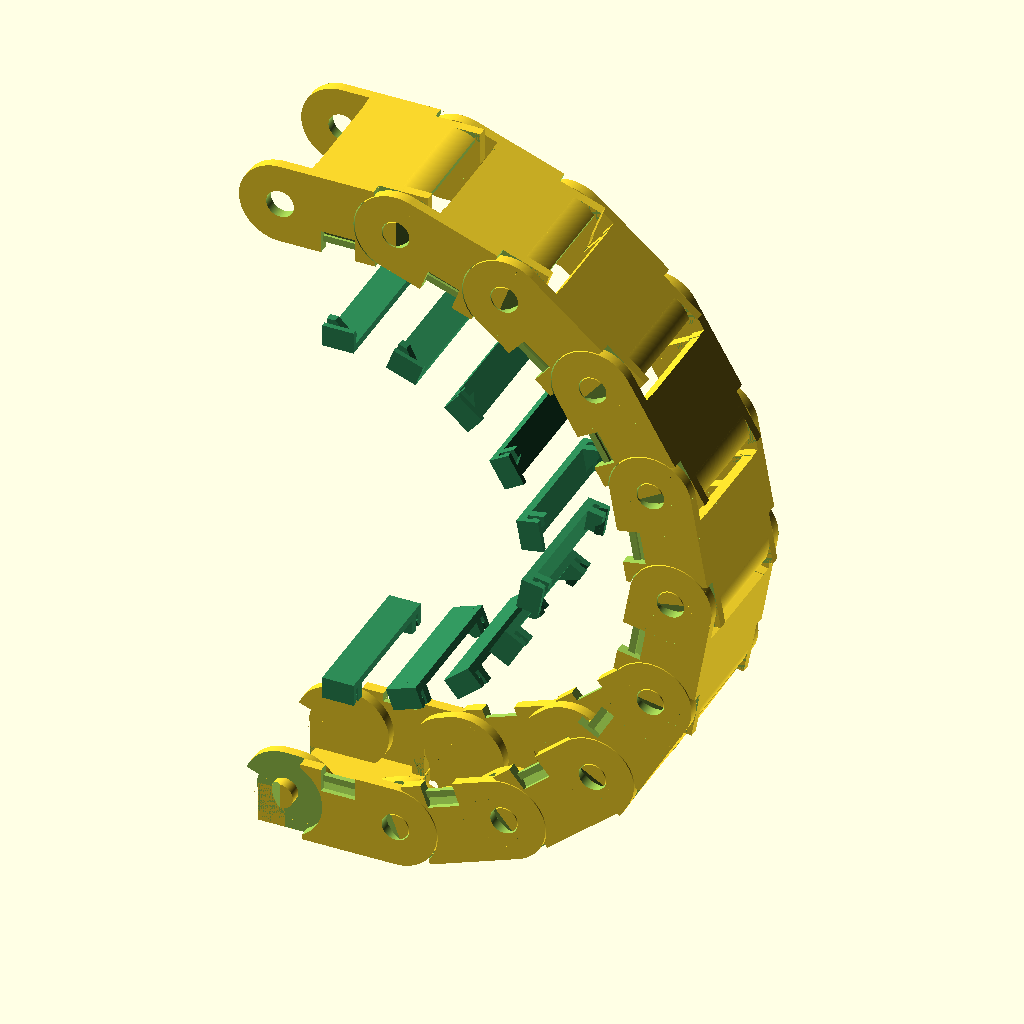
Cell 1: the model at its default parameters.
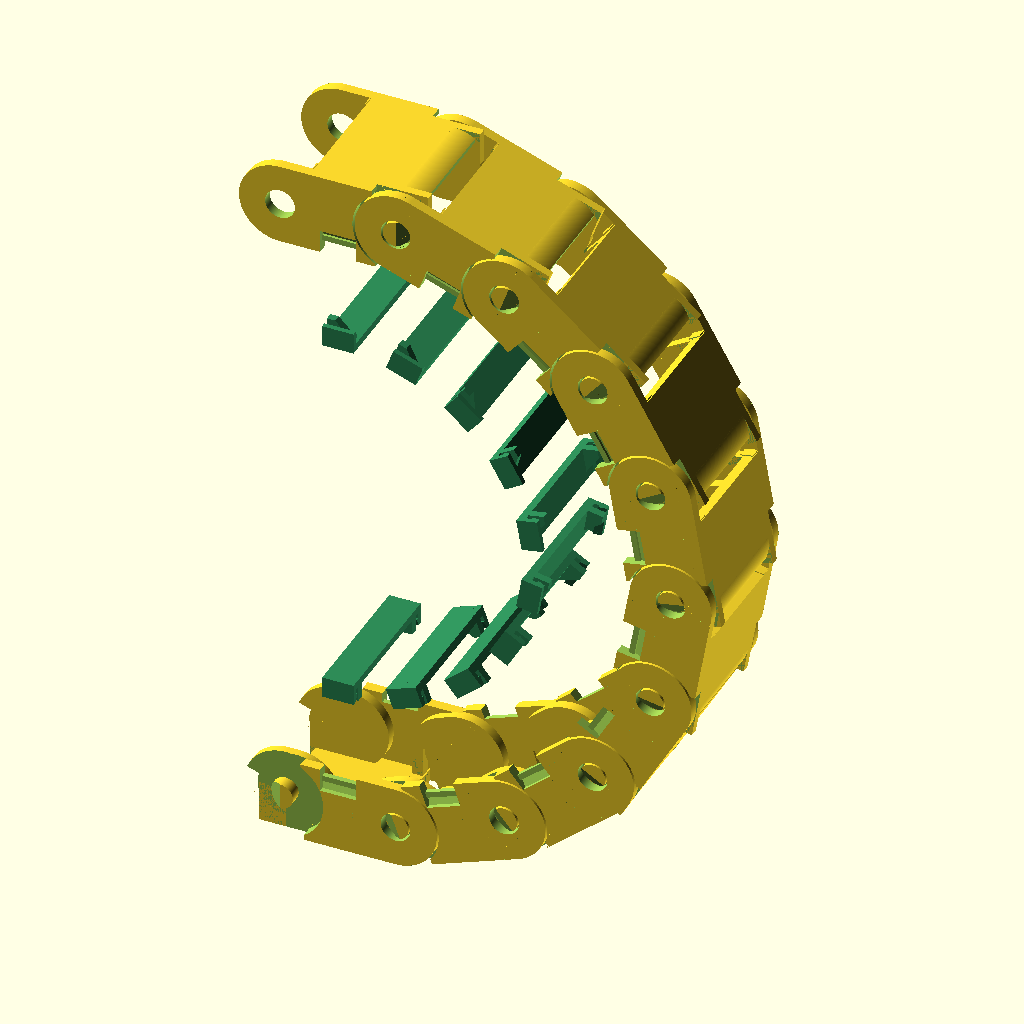
Cell 2: tol = 0.4 (everything else at default).
The same orthographic view direction (rotation 55°, 0°, 25°; colour scheme Cornfield) for every cell, with the view re-fitted per cell, so scale and position can differ between cells.
Source of the model, inputs/thingiverse/files/thing-2125076/files/schleppkette-thingiverse.scad:
$fa = 1; // min angle
$fn = 360; // number of fragments (circle)

e = 0.01; // "epsilon"
tol = 0.2;      // tolerance 
tol180 = 0.05;  // tolerance for 180° angle

function sum(array, idx = 0) = idx >= len(array) - 1 ? array[idx] : sum(array, idx + 1) + array[idx];
function subArray(arr, range) = [for (i = range) arr[i]];

// a angle
// d diameter
// r radius
module pie (a, d, r) {
    function getR (d, r) = d ? d/2 : r;
    
    r = getR(d, r);

    // a angle
    module halfSquare(a = 0) {
        rotate(a) translate([0, -r, 0]) scale([0.5, 1, 1]) square(r*2);
    }
    
    if (a % 360 <= 180) {
        mirror([1, 0, 0]) mirror([0, 1, 0])
            difference () {
                circle(r);
                halfSquare();
                halfSquare(180-a);
            }
    } else {
        mirror([1, 0, 0])
        rotate(-(180-a))
        difference() {
            circle(r);
            mirror([1, 0, 0]) mirror([0, 1, 0])
                difference () {
                    circle(r+1);
                    halfSquare();
                    halfSquare(180-a);
                }
        }
    }
}

function chainBottomMaxLengthInXDirection(height, wallsize) = (height / 2) - sqrt((height - wallsize) * wallsize);

function radiusFromChainLinkDistanceAndLinkToLinkAngle(linkDistance, linkToLinkAngle) = linkDistance / (2 * sin(linkToLinkAngle / 2));

module wall (h, l, wallsize, right) {
    difference () {
        union () { 
            // mittelstück wand
            translate([h/2, 0, 0]) cube([l - h, wallsize, h]);
            // rundung mit loch
            translate([l - h/2, wallsize, h/2]) rotate([90, 0, 0])  cylinder(wallsize, r = h/2, true); 
            // nach innen versetzte rundung mit clip
            translate([h/2, (right) ? 0 : wallsize * 2, h/2]) rotate([90, 0, 0])  cylinder(wallsize, r = h/2, true); 
            // zwischenstück
            translate([h/2, (right) ? -wallsize : wallsize, 0]) cube([wallsize, wallsize, h]); 
            // nach innen versetzte rundung innen
            translate([h/2 + wallsize, (right) ? 0 : wallsize * 2, h/2]) rotate([90, 0, 0])  cylinder(wallsize, r = h/2, true); 
        }
        // wird in chainLink noch einmal durchgeführt, daher zur Zeit überflüssig
        //translate([h/2, (right) ? wallsize + 1 : wallsize + tol, h/2]) rotate([90, 0, 0])  cylinder(wallsize+1+tol, r = h/2 + tol, true);
    }
}

module capClip(capLen, capXStart, capClipHeight) {
    rotate([0, 90, 0]) linear_extrude(capLen) polygon([[0,0], [capClipHeight, 0], [capClipHeight, 1], [capClipHeight-1.5, 1.5], [capClipHeight-1.5, 1], [0, 1]]);
}

module capClipGuide(capXStart, wss, oh, capClipHeight, capGuideWidth, capLen) {   
    difference () {
        cube([capLen, capGuideWidth, capClipHeight]);
        translate([0, 0, capClipHeight]) rotate(45, [0, 1, 0]) translate([0, -0.5 * capGuideWidth, -capClipHeight]) cube([capClipHeight * 2, capGuideWidth * 2, capClipHeight]);
    }    
}

// cables - from left to right, bottom to top, distanc between walls, biggest vertical value is vertical value for column
module chainLink (l = 65, ow = 40, oh = 30, angle = 30, clipdiam = 8, cables) {
    wsb = 2; // wall size bottom
    wst = 1.5; // wall size top
    wss = 2; // wall size sides
    //clipdiam = 8;
    capClipHeight = wst + 3;
    x = chainBottomMaxLengthInXDirection(oh, capClipHeight);
    capXStart = oh/2 + wss/2 + (oh/2 - x); // abstand 0 bis beginn der kappe
    capXEnd = oh/2 + wss/2 + (oh/2 - x); // abstand ende kappe bis ende kettenglied
    capLen = l - capXStart - capXEnd; // länge der kappe
    capGuideWidth = 1.5;
    x2 = chainBottomMaxLengthInXDirection(oh, wsb);
    minHeight = 1;
    x3 = chainBottomMaxLengthInXDirection(oh, minHeight);
    exportCapZOffset = 20;
    exportInsertXOffset = 40;
    
    function arrayPush(array, elem) = [for (i = [0:len(array)]) i == len(array) ? elem : array[i]];
    
    // for insert
    insertBorder = 1.5;
    wsi = 2;
    verticalWallsMaxY = [for(i=[0:len(cables)-1]) max(cables[i])];

    difference() {
        union() {
            // kettenkörper
            difference() {
                union () {
                    difference () {
                        union () {
                            // vorn / links
                            wall(oh, l, wss, false); 
                            // hinten / rechts
                            translate([0, ow-wss, 0]) wall(oh, l, wss, true); 
                            // boden
                            translate([oh/2, 0, 0]) cube([l - (oh * 1.5 - (x2 - tol)), ow, wsb]); 
                            translate([x2, wss + tol, 0]) cube([oh/2 - x2, ow - 2 * wss - 2 * tol, wsb]);
                            // winkelanschlag vorn / links
                            translate([l - oh, wss, 0]) cube([clipdiam/2 - tol, wss, oh/2]);
                            // winkelanschlag hinten / rechts
                            translate([l - oh, ow - 2 * wss, 0]) cube([clipdiam/2 - tol, wss, oh/2]);
                            // winkelanschlat 180° vorn / links
                            translate([l - oh + clipdiam/2 - tol180, wss, 0]) cube([oh/2 - clipdiam/2 - (oh/2 - x2), wss, clipdiam/2]);
                            // winkelanschlag 180° hinten / rechts
                            translate([l - oh + clipdiam/2 - tol180, ow - 2 * wss, 0]) cube([oh/2 - clipdiam/2 - (oh/2 - x2), wss, clipdiam/2]);
                        }
                        
                        // loch in rundung
                        translate([l - oh/2, -1, oh/2]) rotate([-90]) cylinder(ow+2, d = clipdiam + tol * 2, true);
                        // freischnitt am ende mit clip für das gegenstück
                        // vorn / links    
                        translate([oh/2, 0, oh/2])
                        rotate([0, angle, 0])
                        translate([-oh/2, 0, -oh/2])
                        union () {
                            translate([oh/2, wss + tol, oh/2]) rotate([90, 0, 0]) cylinder(wss+e+tol, r = oh/2 + tol, true);
                            translate([-tol, -e, -tol]) cube([oh/2 + 2 * tol, wss + tol + e, oh + 2 * tol]);
                        }
                        // hinten / rechts
                        translate([oh/2, 0, oh/2])
                        rotate([0, angle, 0])
                        translate([-oh/2, 0, -oh/2])
                        union () {
                            translate([oh/2, ow + e, oh/2]) rotate([90, 0, 0]) cylinder(wss+e+tol, r = oh/2 + tol, true);
                            translate([-tol, ow - wss - tol, -tol]) cube([oh/2 + 2 * tol, wss + tol + e, oh + 2 * tol]);
                        }
                        
                        // ausschnitte für deckel clip
                        union () {
                            // brücke
                            translate([capXStart - tol, -e, oh - wst - tol]) cube([capLen + 2 * e + 2 * tol, ow + 2 * e, wst + tol + e]);
                            // clip vorn / links
                            translate([capXStart - tol, -e, oh]) capClip(capLen + 2 * tol, capXStart, capClipHeight); 
                            // clip hinten / rechts
                            translate([capXStart - tol, ow + e, oh]) mirror([0, 1, 0]) capClip(capLen + 2 * tol, capXStart, capClipHeight);
                        }
                        
                        // begrenzung der abrundung vorn mittig unten
                        translate([x2, 2 * wss, 0]) cube([wsb/2, ow - 4 * wss, wss + e]);
                        // begrenzung der abrundung vorn vorn / links unten
                        translate([oh/2 + tol, -e, -e]) cube([(oh/2 - x3) + tol, wss + tol + e, minHeight + e]);
                        // begrenzung der abrundung vorn hinten / rechts unten
                        translate([oh/2 + tol, ow - wss - tol, -e]) cube([(oh/2 - x3) + tol, wss + tol + e, minHeight + e]);
                        
                        // begrenzung der abrundung vorn vorn / link oben
                        // steigung: -tan(angle)
                        // verschiebung: (x = oh/2 + cos(90-a) * (oh/2 + tol)) * -tan(a) + b == oh/2 + sin(90-a) * (oh/2 + tol)
                        // ==>                                                             b == (oh/2 + sin(90-a) * (oh/2 + tol))/((oh/2 + cos(90-a) * (oh/2 + tol)) * -tan(a))
                        // wa ==> b = 1/2 (h tan((π a)/180) + h sec((π a)/180) + 2 t sec((π a)/180) + h)
                        // ==> f(x) = x * -tan(a) + 1/2 (h tan(a) + h sec(a) + 2 t sec(a) + h)
                        // schnitt: x * -tan(a) + 1/2 (h tan(a) + h sec(a) + 2 t sec(a) + h) == h - m
                        // x = 1/2 (-cot(a) (h - 2 m) + csc(a) (h + 2 t) + h)
                        // x = 1/2 (-(1/tan(a)) * (h - 2 * m) + (1/sin(a)) * (h + 2 * t) + h)
                        // schnitt mit gerade
                        x4 = 1/2 * (-(1/tan(angle)) * (oh - 2 * minHeight) + (1/sin(angle)) * (oh + 2 * tol) + oh);
                        // schnitt mit kreis r = oh/2 + tol
                        x5 = oh/2 + sqrt(minHeight * (oh + 2 * tol - minHeight));
                        x6 = oh/2 + cos(90-angle) * (oh/2 + tol);
                        x7 = x6 > x5 ? x4 : x5;
                        translate([oh/2, -e, oh - minHeight]) cube([x7 - oh/2, wss + tol + e, minHeight + e]);
                        // begrenzung der abrundung vorn hinten / rechts oben
                        translate([oh/2, ow - wss - tol, oh - minHeight]) cube([x7 - oh/2, wss + tol + e, minHeight + e]);
                    }
                    
                    difference () {
                        // clips auf rundung
                        translate([oh/2, 0, oh/2]) rotate([-90]) cylinder(ow, d = clipdiam, true); 
                        // freiraum zwischen den clips in der kette
                        translate([oh/2, 1.5 * wss, oh/2]) rotate([-90]) cylinder(ow - 4 * wss + wss, d = clipdiam + tol * 2 + 1, true);
                        // abschrägung der clips
                        // vorn / links
                        translate([oh/2, 0, oh/2]) rotate([0, -0, 0]) translate([-oh/2, 0, -oh/2]) translate([oh/2 - clipdiam / 2, 0, 0]) linear_extrude(oh) polygon([[-tol - e,-e], [clipdiam / 2, -e], [-tol - e, wss]]);
                        // hinten / rechts
                        translate([0, ow, 0]) mirror([0,1,0]) translate([oh/2 - clipdiam / 2, 0, 0]) linear_extrude(oh) polygon([[-tol - 0.1,-0.1], [clipdiam / 2, -0.1], [-tol - 0.1, wss]]);             
                    }            
                }
                
                // winkelanschlag vorn / links
                difference () {
                    translate([oh/2, 2 * wss + e, oh/2]) rotate([90, 180]) linear_extrude(2 * wss) pie(angle+90, d=oh + 2*e);
                    translate([oh/2, 2 * wss, oh/2]) rotate([90, 180]) linear_extrude(2 * wss + 2*e) pie(angle+90, d=oh - clipdiam);
                    translate([x2,  wss + tol, 0]) cube([oh/2 - x2, wss - tol, oh/2]);
                }
                // winkelanschlag hinten / rechts
                difference () {
                    translate([oh/2, ow-e, oh/2]) rotate([90, 180]) linear_extrude(2 * wss) pie(angle+90, d=oh + 2*e);
                    translate([oh/2, ow-e, oh/2]) rotate([90, 180]) linear_extrude(2 * wss + 2*e) pie(angle+90, d=oh - clipdiam);
                    translate([x2, ow - 2 * wss, 0]) cube([oh/2 - x2, wss - tol, oh/2]);
                }
                
                // abrundung vorn
                difference () {
                    translate([-tol, wss * 2, -tol]) cube([oh / 2 + tol, ow - wss * 4, oh / 2 + tol]);
                    translate([0, wss * 2, oh/2]) rotate([-90, 0 , 0]) translate([oh/2, 0, -e]) cylinder(ow + 2*e - wss * 4, d = oh);
                }
            }
            
            // deckel
            translate([0,0,exportCapZOffset]) color("seagreen") union () {
                // brücke
                translate([capXStart, 0, oh - wst]) cube([capLen, ow, wst]);
                // clip vorn / links
                translate([capXStart, 0, oh]) capClip(capLen, capXStart, capClipHeight - tol);
                // clip hinten / rechts
                translate([capXStart, ow, oh]) mirror([0, 1, 0]) capClip(capLen, capXStart, capClipHeight - tol);
                // deckelführung vorn / links
                translate([capXStart, wss, oh - capClipHeight]) capClipGuide(capXStart, wss, oh, capClipHeight, capGuideWidth, capLen);
                // deckelführung hinten / rechts
                translate([capXStart, ow - wss - capGuideWidth, oh - capClipHeight]) capClipGuide(capXStart, wss, oh, capClipHeight, capGuideWidth, capLen);
            }
        } // union kettenglied + deckel
         
        // ausschnitte für inserts
        if (cables != "special") {
          for (y = [0:len(cables)-2]) {       
                translate([capXStart, 2 * wss + sum(subArray(verticalWallsMaxY, [0:y])) + wsi * y, 0]) 
                    translate([insertBorder, 0, -e]) cube([capLen - 2 * insertBorder, wsi, oh + exportCapZOffset + 2*e]);  
            }
        } else if (cables == "special") { // auschnitte für inserts für mittlere kette
            translate([capXStart, 2 * wss + 7, 10.8 + wsi + wsb]) 
                translate([insertBorder, 0, -e]) cube([capLen - 2 * insertBorder, wsi, oh + exportCapZOffset + 2*e - (10.8 + wsb + wsi)]);
            translate([capXStart, 2 * wss + 7 + wsi + 6.7, 10.8 + wsi + wsb]) 
                translate([insertBorder, 0, -e]) cube([capLen - 2 * insertBorder, wsi, oh + exportCapZOffset + 2*e - (10.8 + wsb + wsi)]);
            translate([capXStart, 2 * wss + 12, 0]) 
                translate([insertBorder, 0, -e]) cube([capLen - 2 * insertBorder, wsi, oh + exportCapZOffset + 2*e - (7.2 + wst + wsi)]);
        }
    }      
    
    // inserts
    if (cables != "special") {
        translate([exportInsertXOffset, 0, 0]) color("deepskyblue") union() {
            for (y = [0:len(cables)-1]) {
                if (y <= len(cables)-2) {
                    translate([capXStart, 2 * wss + sum(subArray(verticalWallsMaxY, [0:y])) + wsi * y, 0]) 
                        union () {
                            translate([insertBorder + tol, 0, wsb]) cube([capLen - insertBorder - tol, wsi, oh - wsb - wst]); 
                            translate([insertBorder + tol, tol, 0]) cube([capLen - 2 * insertBorder - 2*tol, wsi - 2*tol, oh]);                     
                        }
                }
                for (x = [0:len(cables[y])-2]) {
                   translate([capXStart + insertBorder + tol, ((y == 0) ? tol : 0) + 2 * wss + (y > 0 ? sum(subArray(verticalWallsMaxY, [0:y-1])) : 0) + wsi * y, wsb + sum(subArray(cables[y], [0:x])) + wsi * x]) cube([capLen - insertBorder - tol, (y == len(cables)-1 ? ow - tol - 4 * wss - sum(subArray(verticalWallsMaxY, [0:y-1])) - y * wsi : verticalWallsMaxY[y]), wsi]);
                }
            }
        }
    } else if (cables == "special") {
        color("deepskyblue") union() {
            translate([capXStart, 2 * wss + 12, 0]) union () {
                translate([insertBorder + tol, 0, wsb]) cube([capLen - insertBorder - tol, wsi, 10.8]);
                translate([insertBorder + tol, tol, 0]) cube([capLen - 2 * insertBorder - 2 * tol, wsi - 2 * tol, wsb + 10.8]);
            }        
            translate([capXStart, 2 * wss + 7, wsb + 10.8 + wsi]) union () {
                translate([insertBorder + tol, tol, 0]) cube([capLen - 2 * insertBorder - 2 * tol, wsi - 2 * tol, 7.2 + wst]);
                translate([insertBorder + tol, 0, 0]) cube([capLen - insertBorder - tol, wsi, 7.2]);
            }        
            translate([capXStart, 2 * wss + 7 + wsi + 6.7, wsb + 10.8 + wsi]) union () {
                translate([insertBorder + tol, tol, 0]) cube([capLen - 2 * insertBorder - 2 * tol, wsi - 2 * tol, 7.2 + wst]);
                translate([insertBorder + tol, 0, 0]) cube([capLen - insertBorder - tol, wsi, 7.2]);
            } 
            translate([capXStart + insertBorder + tol, 2 * wss + tol, wsb + 10.8]) cube([capLen - insertBorder - tol, ow - 4 * wss - 2 * tol, wsi]);
        }
    }
}

length = 38.5;
outerWidth = 28;
outerHeight = 16;
angle = 20;
clipdiam = 5;
cables = [10.8, 7.15];

bendRadius = 100;

linkToLinkLength = length - outerHeight;
resBendRadius = radiusFromChainLinkDistanceAndLinkToLinkAngle(linkToLinkLength, angle);
a = (2 * resBendRadius - sqrt(4 * pow(resBendRadius, 2) - pow(linkToLinkLength, 2)))/2;

links = ceil(180 / angle);

singleLink = false;

difference () {
    union () {
        if (singleLink) {
            chainLink(length, outerWidth, outerHeight, angle, clipdiam);
            translate([length + 10, 0, 0]) chainLink(length, outerWidth, outerHeight, angle, clipdiam, cables);
        } else {
            
            // color([0.8, 0.8, 0.8, 0.5]) translate([length/2, 0, resBendRadius + outerHeight/2 - a]) rotate([90, 0, 0]) linear_extrude(0.1) circle(r = resBendRadius);
                    
            for (i = [0:links]) {
                translate([length/2, 0, resBendRadius + outerHeight/2 - a]) rotate([0, -i * angle, 0]) translate([-length/2, 0, -(resBendRadius + outerHeight/2 - a)]) chainLink(length, outerWidth, outerHeight, angle, clipdiam);
            }
        }
    }
    //translate([-e, -e, -5]) cube([200, outerWidth / 2, 100]);
}

echo ("resulting chain bend radius: ", resBendRadius, "mm");
echo ("resulting max chain height: ", (resBendRadius - a) * 2 + outerHeight, "mm");
Customizer parameters (derived from the source; name, type, default, range or options):
e: number, default 0.01
tol: number, default 0.2
tol180: number, default 0.05
